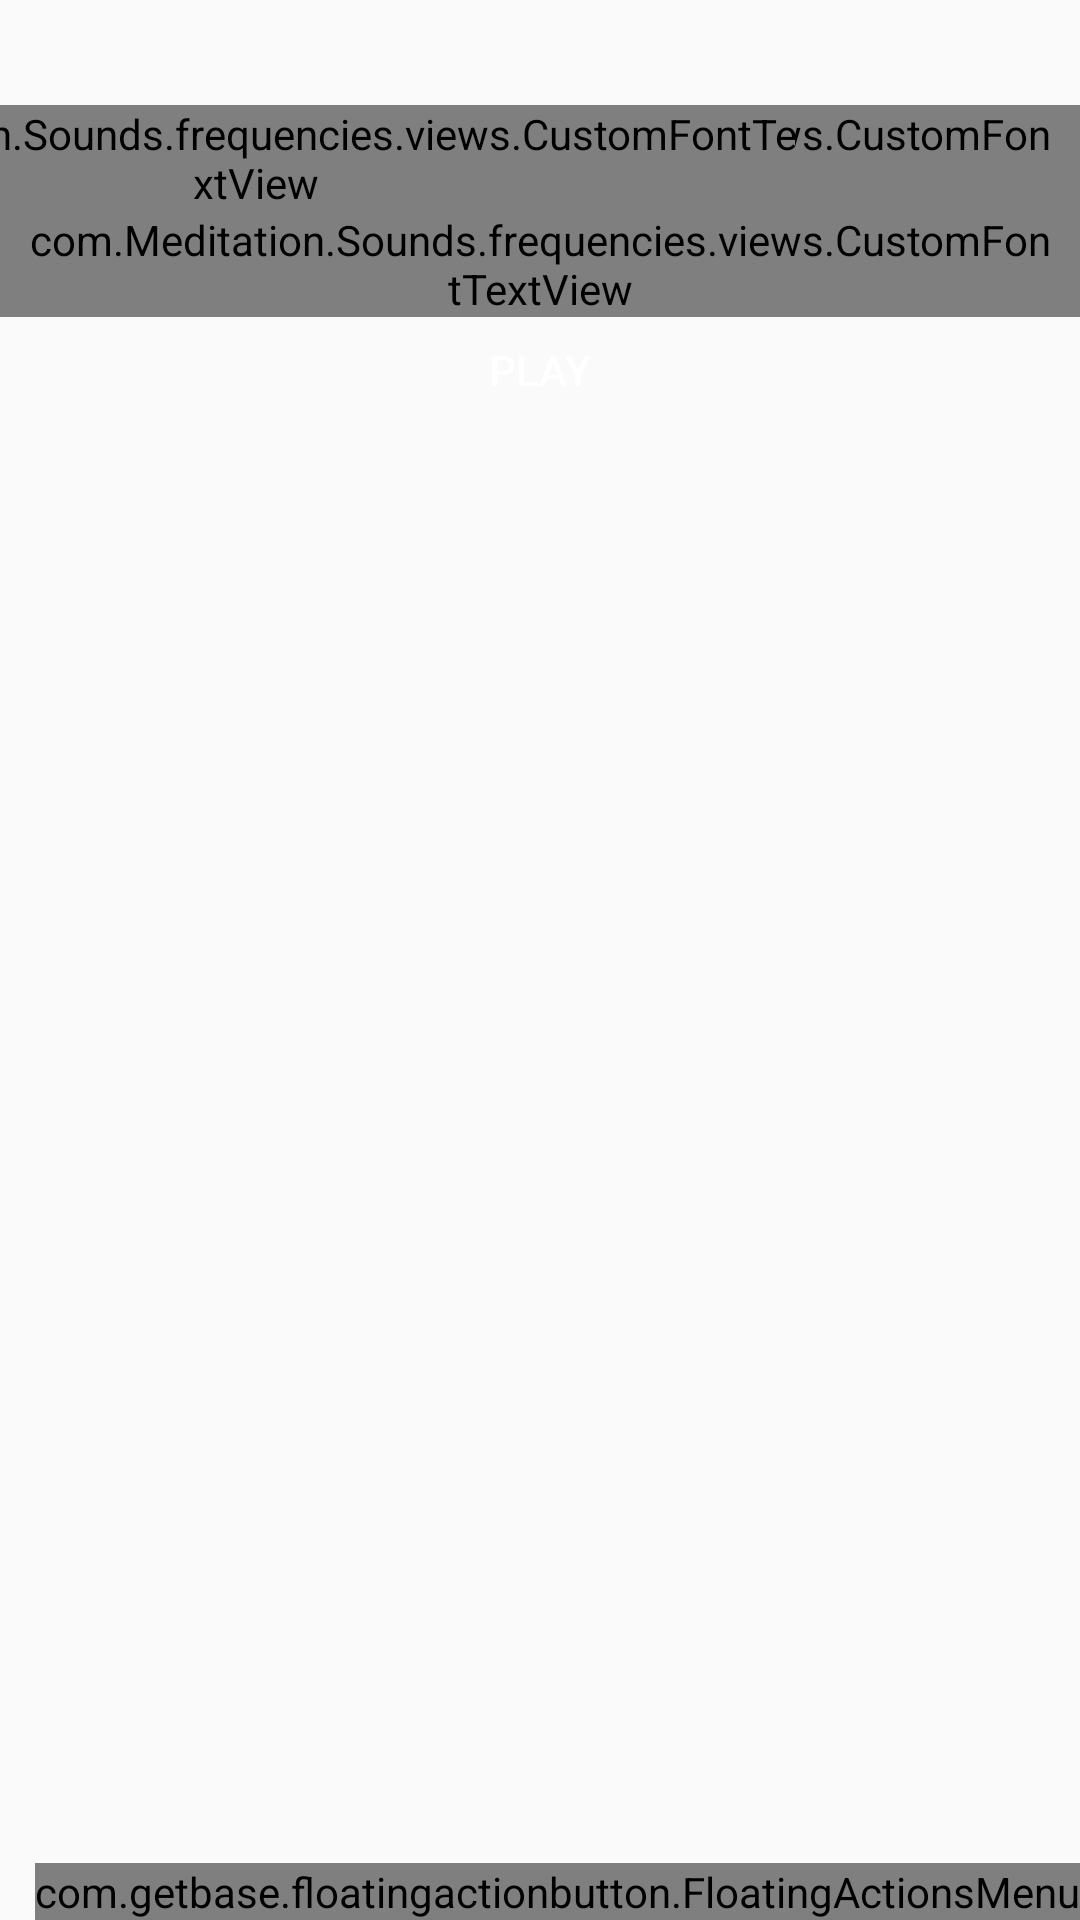

Layout XML and referenced resources for this Android screen:
<!-- AndroidManifest.xml: application theme AppTheme -->
<!-- res/layout/fragment_program_detail.xml -->
<?xml version="1.0" encoding="utf-8"?>
<androidx.constraintlayout.widget.ConstraintLayout xmlns:android="http://schemas.android.com/apk/res/android"
    xmlns:app="http://schemas.android.com/apk/res-auto"
    xmlns:fab="http://schemas.android.com/apk/res-auto"
    xmlns:font="http://schemas.android.com/apk/res-auto"
    xmlns:tools="http://schemas.android.com/tools"
    android:layout_width="match_parent"
    android:layout_height="match_parent"
    android:layout_margin="@dimen/indent_8"
    android:background="@drawable/rounded_dark_blue_background"
    android:orientation="vertical"
    tools:context=".lemeor.ui.programs.detail.ProgramDetailFragment">

    <ImageView
        android:id="@+id/program_back"
        android:layout_width="@dimen/height_button_cancel_dialog"
        android:layout_height="@dimen/height_button_cancel_dialog"
        android:layout_gravity="top|end"
        android:layout_margin="@dimen/margin_item_5"
        android:contentDescription="@null"
        android:padding="5dp"
        android:src="@drawable/ic_close"
        app:layout_constraintEnd_toEndOf="parent"
        app:layout_constraintTop_toTopOf="parent" />

    <com.Meditation.Sounds.frequencies.views.CustomFontTextView
        android:id="@+id/program_name"
        android:layout_width="match_parent"
        android:layout_height="wrap_content"
        android:paddingStart="@dimen/indent_8"
        android:paddingEnd="@dimen/indent_8"
        android:textAllCaps="true"
        android:textColor="@android:color/white"
        android:textSize="@dimen/text_size_25"
        app:layout_constraintTop_toBottomOf="@id/program_back"
        font:fontText="fonts/BebasNeue_Bold.otf"
        tools:text="Program name" />

    <androidx.appcompat.widget.AppCompatImageView
        android:id="@+id/btnSwitchSchedule"
        android:layout_width="60dp"
        android:layout_height="25dp"
        android:layout_marginEnd="25dp"
        app:layout_constraintBottom_toBottomOf="@+id/program_name"
        app:layout_constraintEnd_toEndOf="parent"
        app:layout_constraintTop_toTopOf="@+id/program_name"
        app:srcCompat="@drawable/bg_switch_schedule" />

    <com.Meditation.Sounds.frequencies.views.CustomFontTextView
        android:layout_width="wrap_content"
        android:layout_height="wrap_content"
        android:layout_marginEnd="10dp"
        android:text="@string/schedule_on_off"
        android:textAllCaps="true"
        android:textColor="@android:color/white"
        android:textSize="@dimen/text_size_small"
        app:fontText="fonts/HelveticaNeue_Bold.otf"
        app:layout_constraintBottom_toBottomOf="@+id/program_name"
        app:layout_constraintEnd_toStartOf="@+id/btnSwitchSchedule"
        app:layout_constraintTop_toTopOf="@+id/program_name" />

    <com.Meditation.Sounds.frequencies.views.CustomFontTextView
        android:id="@+id/program_time"
        android:layout_width="match_parent"
        android:layout_height="wrap_content"
        android:paddingStart="@dimen/indent_8"
        android:paddingEnd="@dimen/indent_8"
        android:textAllCaps="true"
        android:textColor="@android:color/white"
        android:textSize="@dimen/text_size_normal"
        android:textStyle="bold"
        app:layout_constraintTop_toBottomOf="@id/program_name"
        font:fontText="fonts/BebasNeue_Book.otf"
        tools:text="total time" />

    <Button
        android:id="@+id/program_play"
        android:layout_width="wrap_content"
        android:layout_height="wrap_content"
        android:layout_gravity="center"
        android:layout_marginBottom="@dimen/indent_16"
        android:background="@drawable/rounded_btn_play"
        android:minHeight="35dp"
        android:paddingLeft="@dimen/image_size_40"
        android:paddingRight="@dimen/image_size_40"
        android:text="@string/btn_play"
        android:textColor="@android:color/white"
        app:layout_constraintEnd_toEndOf="parent"
        app:layout_constraintStart_toStartOf="parent"
        app:layout_constraintTop_toBottomOf="@id/program_time" />

    <androidx.recyclerview.widget.RecyclerView
        android:id="@+id/program_tracks_recycler"
        android:layout_width="match_parent"
        android:layout_height="0dp"
        android:overScrollMode="never"
        app:layoutManager="androidx.recyclerview.widget.LinearLayoutManager"
        app:layout_constraintTop_toBottomOf="@id/program_play"
        tools:itemCount="10"
        app:layout_constraintBottom_toBottomOf="parent"
        tools:listitem="@layout/item_album_track" />

    <com.getbase.floatingactionbutton.FloatingActionsMenu
        android:id="@+id/fabOption"
        android:layout_width="wrap_content"
        android:layout_height="wrap_content"
        app:fab_addButtonColorNormal="#0F66B0"
        app:fab_addButtonSize="normal"
        app:flow_verticalStyle="spread"
        app:layout_constraintBottom_toBottomOf="parent"
        app:layout_constraintEnd_toEndOf="parent"
        fab:fab_labelStyle="@style/menu_labels_style"
        fab:fab_labelsPosition="left">

        <com.getbase.floatingactionbutton.FloatingActionButton
            android:id="@+id/action_frequencies"
            android:layout_width="wrap_content"
            android:layout_height="wrap_content"
            android:src="@drawable/ic_frequencies"
            android:paddingBottom="15dp"
            app:flow_verticalAlign="center"
            fab:fab_colorNormal="@color/color_icon_fab"
            fab:fab_colorPressed="@color/color_icon_fab"
            fab:fab_size="mini"
            fab:fab_title="@string/tv_cus_frequency" />

        <com.getbase.floatingactionbutton.FloatingActionButton
            android:id="@+id/action_rife"
            android:layout_width="wrap_content"
            android:layout_height="wrap_content"
            android:src="@drawable/ic_add_rife"
            fab:fab_colorNormal="@color/color_icon_fab"
            android:paddingBottom="15dp"
            fab:fab_colorPressed="@color/color_icon_fab"
            fab:fab_size="mini"
            fab:fab_title="@string/tv_add_rife" />

        <com.getbase.floatingactionbutton.FloatingActionButton
            android:id="@+id/action_quantum"
            android:layout_width="wrap_content"
            android:layout_height="wrap_content"
            app:fab_icon="@drawable/ic_navigation_quantum"
            fab:fab_colorNormal="@color/color_icon_fab"
            fab:fab_colorPressed="@color/color_icon_fab"
            fab:fab_size="mini"
            fab:fab_title="@string/tv_add_quantum" />

        <com.getbase.floatingactionbutton.FloatingActionButton
            android:id="@+id/action_add_silent_quantum"
            android:layout_width="wrap_content"
            android:layout_height="wrap_content"
            app:fab_icon="@drawable/ic_add_silent_quantum"
            fab:fab_colorNormal="@color/color_icon_fab"
            fab:fab_colorPressed="@color/color_icon_fab"
            fab:fab_size="mini"
            fab:fab_title="@string/add_silent_quantum" />

        <com.getbase.floatingactionbutton.FloatingActionButton
            android:id="@+id/action_add_silent_quantum_pro"
            android:layout_width="wrap_content"
            android:layout_height="wrap_content"
            app:fab_icon="@drawable/ic_add_silent_quantum"
            fab:fab_colorNormal="@color/color_icon_fab"
            fab:fab_colorPressed="@color/color_icon_fab"
            fab:fab_size="mini"
            fab:fab_title="@string/add_silent_quantum_pro" />
    </com.getbase.floatingactionbutton.FloatingActionsMenu>


</androidx.constraintlayout.widget.ConstraintLayout>
<!-- res/layout/item_album_track.xml (included above) -->
<?xml version="1.0" encoding="utf-8"?>
<androidx.constraintlayout.widget.ConstraintLayout xmlns:android="http://schemas.android.com/apk/res/android"
    xmlns:app="http://schemas.android.com/apk/res-auto"
    xmlns:tools="http://schemas.android.com/tools"
    android:layout_width="match_parent"
    android:layout_height="wrap_content"
    android:paddingVertical="@dimen/indent_8"
    android:paddingEnd="@dimen/indent_8"
    tools:background="@android:color/black">

    <FrameLayout
        android:id="@+id/view_no"
        android:layout_width="@dimen/indent_25"
        android:layout_height="match_parent"
        app:layout_constraintBottom_toBottomOf="parent"
        app:layout_constraintStart_toStartOf="parent"
        app:layout_constraintTop_toTopOf="parent">

        <TextView
            android:id="@+id/item_track_no"
            android:layout_width="wrap_content"
            android:layout_height="wrap_content"
            android:layout_gravity="center_vertical"
            android:text="1"
            android:textColor="@android:color/white" />

        <ImageView
            android:id="@+id/imv_playing"
            android:layout_width="wrap_content"
            android:layout_gravity="center_vertical"
            android:layout_height="wrap_content"
            android:src="@drawable/ic_playing_small" />
    </FrameLayout>

    <TextView
        android:id="@+id/item_track_name"
        android:layout_width="0dp"
        android:layout_height="wrap_content"
        android:textColor="@android:color/white"
        app:layout_constraintEnd_toStartOf="@+id/item_track_duration"
        app:layout_constraintStart_toEndOf="@+id/view_no"
        app:layout_constraintTop_toTopOf="parent"
        tools:text="Track name" />

    <TextView
        android:id="@+id/item_album_name"
        android:layout_width="0dp"
        android:layout_height="wrap_content"
        android:textColor="@android:color/white"
        android:textSize="@dimen/text_small_10"
        android:visibility="gone"
        app:layout_constraintEnd_toStartOf="@+id/item_track_duration"
        app:layout_constraintStart_toEndOf="@+id/view_no"
        app:layout_constraintTop_toBottomOf="@+id/item_track_name"
        tools:text="Album name" />

    <TextView
        android:id="@+id/item_track_duration"
        android:layout_width="wrap_content"
        android:layout_height="wrap_content"
        android:layout_marginEnd="@dimen/indent_20"
        android:text="1:11"
        android:visibility="gone"
        android:textColor="@android:color/white"
        app:layout_constraintBottom_toBottomOf="@+id/item_track_options"
        app:layout_constraintEnd_toStartOf="@+id/item_track_options"
        app:layout_constraintTop_toTopOf="@+id/item_track_options" />

    <ImageView
        android:id="@+id/item_track_options"
        android:layout_width="@dimen/indent_30"
        android:layout_height="20dp"
        android:paddingStart="@dimen/indent_8"
        android:paddingEnd="@dimen/indent_8"
        android:src="@drawable/ic_menu_detail"
        app:layout_constraintBottom_toBottomOf="parent"
        app:layout_constraintRight_toRightOf="parent"
        app:layout_constraintTop_toTopOf="parent"
        app:layout_constraintVertical_bias="0.258"
        tools:ignore="ContentDescription" />
</androidx.constraintlayout.widget.ConstraintLayout>
<!-- resources referenced by this layout -->
<resources>
  <color name="color_icon_fab">#33A6A3AA</color>
  <dimen name="height_button_cancel_dialog">30dp</dimen>
  <dimen name="image_size_40">40dp</dimen>
  <dimen name="indent_16">16dp</dimen>
  <dimen name="indent_20">20dp</dimen>
  <dimen name="indent_25">25dp</dimen>
  <dimen name="indent_30">30dp</dimen>
  <dimen name="indent_8">8dp</dimen>
  <dimen name="margin_item_5">5dp</dimen>
  <dimen name="text_size_25">27sp</dimen>
  <dimen name="text_size_normal">14sp</dimen>
  <dimen name="text_size_small">13sp</dimen>
  <dimen name="text_small_10">10sp</dimen>
  <!-- drawable ic_add_rife (drawable) -->
  <vector xmlns:android="http://schemas.android.com/apk/res/android"
      android:width="28dp"
      android:height="25dp"
      android:viewportWidth="43"
      android:viewportHeight="37">
    <path
        android:pathData="M38.786,23.614C37.94,23.614 37.206,23.036 37.023,22.223C36.356,19.271 35.689,16.319 35.022,13.367C34.637,11.661 32.165,11.661 31.779,13.367C31.094,16.401 30.408,19.434 29.723,22.468C29.346,24.136 26.93,24.136 26.553,22.468C25.409,17.405 24.265,12.342 23.121,7.279C22.736,5.574 20.264,5.574 19.878,7.279C18.735,12.342 17.591,17.405 16.447,22.468C16.07,24.136 13.653,24.136 13.277,22.468C12.591,19.434 11.906,16.401 11.22,13.367C10.835,11.661 8.363,11.661 7.978,13.367L5.977,22.223C5.793,23.036 5.06,23.614 4.213,23.614H0V25.006H5.348C6.194,25.006 6.927,24.427 7.111,23.614L8.014,19.619C8.391,17.951 10.807,17.951 11.184,19.619C11.87,22.652 12.555,25.686 13.24,28.72C13.626,30.426 16.098,30.426 16.483,28.72L19.914,13.532C20.291,11.864 22.708,11.864 23.085,13.532C24.229,18.595 25.373,23.658 26.517,28.721C26.902,30.426 29.374,30.426 29.76,28.721C30.445,25.687 31.131,22.653 31.816,19.619C32.193,17.951 34.609,17.951 34.986,19.619L35.889,23.615C36.073,24.428 36.806,25.006 37.652,25.006H43V23.615H38.786L38.786,23.614Z"
        android:fillColor="#ffffff"/>
  </vector>
  <!-- drawable ic_add_silent_quantum: vector/xml drawable (drawable, 5771 chars, omitted) -->
  <!-- drawable ic_playing_small (drawable) -->
  <vector xmlns:android="http://schemas.android.com/apk/res/android"
      android:width="13dp"
      android:height="15dp"
      android:viewportWidth="16"
      android:viewportHeight="20">
    <group>
      <clip-path
          android:pathData="M0,0h15.714v20h-15.714z"/>
      <path
          android:pathData="M0,0V20L15.714,10L0,0Z"
          android:fillColor="#4976FF"/>
    </group>
  </vector>
  <string name="add_silent_quantum">Add Silent Quantum</string>
  <string name="add_silent_quantum_pro">Add Silent Quantum Pro</string>
  <string name="btn_play">Play</string>
  <string name="schedule_on_off">Schedule ON/off</string>
  <string name="tv_add_quantum">Add Quantum</string>
  <string name="tv_add_rife">Add Rife</string>
  <string name="tv_cus_frequency">Custom Frequencies</string>
  <style name="menu_labels_style">
          <item name="android:background">@drawable/fab_label_background</item>
          <item name="android:textColor">@color/color_text_fab</item>
      </style>
  <style name="AppTheme" parent="Theme.AppCompat.Light.NoActionBar">
          <item name="colorPrimary">@color/colorPrimary</item>
          <item name="colorPrimaryDark">@color/colorPrimaryDark</item>
          <item name="backgroundColor">@color/black</item>
          <item name="colorAccent">@color/colorAccent</item>
          <item name="android:windowNoTitle">true</item>
          <item name="android:windowFullscreen">false</item>
          <item name="android:statusBarColor">@color/black</item>
      </style>
  <color name="color_text_fab">#120F16</color>
  <color name="colorPrimary">#3F51B5</color>
  <color name="colorPrimaryDark">#303F9F</color>
  <color name="black">#000000</color>
  <color name="colorAccent">#FF4081</color>
</resources>
